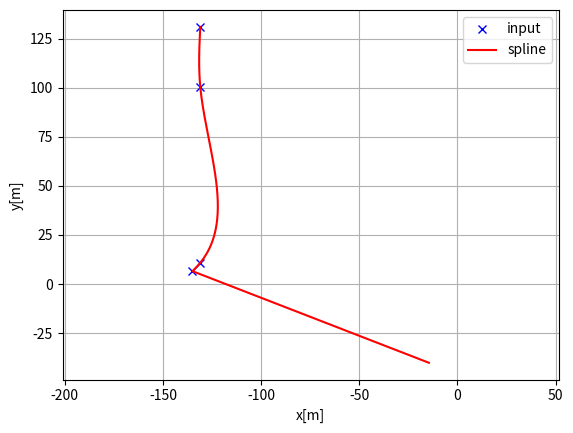
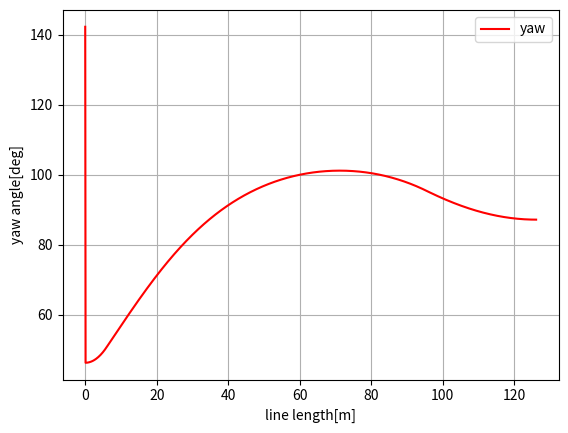
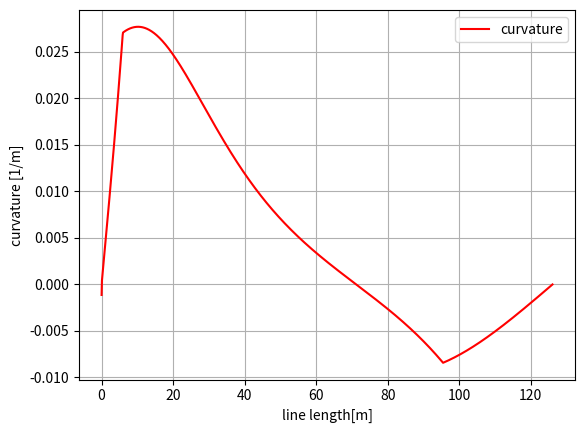

Reproduce these figures in Python, in order.
"""
Cubic spline planner for 2D path interpolation and curvature calculation.

This module provides classes for creating smooth cubic splines from discrete
waypoints and calculating geometric properties like position, yaw, and curvature.
"""

import math
from typing import Optional, Sequence, Tuple, cast

import numpy as np
import numpy.typing as npt


class Spline:
    """
    Cubic Spline class for calculating curvature.

    Parameters
    ----------
    x : array_like
        The x coordinates.
    y : array_like
        The y coordinates.

    Attributes
    ----------
    a : list of float
        The spline coefficient a.
    b : list of float
        The spline coefficient b.
    c : list of float
        The spline coefficient c.
    d : list of float
        The spline coefficient d.
    x : array_like
        The x coordinates.
    y : array_like
        The y coordinates.
    nx : int
        The dimension of x.
    """

    def __init__(self, x: npt.ArrayLike, y: npt.ArrayLike):
        self.b: list[float] = []
        self.c: npt.NDArray[np.float64]
        self.d: list[float] = []
        self.w: list[float] = []

        self.x: npt.NDArray[np.float64] = np.asarray(x, dtype=float)
        self.y: npt.NDArray[np.float64] = np.asarray(y, dtype=float)

        self.nx = int(self.x.shape[0])  # dimension of x
        h = np.diff(self.x)

        # calc coefficient c
        self.a: npt.NDArray[np.float64] = self.y.copy()

        # calc coefficient c
        A = self.__calc_A(h)
        B = self.__calc_B(h)
        self.c = np.linalg.solve(A, B)
        #  print(self.c1)

        # calc spline coefficient b and d
        for i in range(self.nx - 1):
            self.d.append((self.c[i + 1] - self.c[i]) / (3.0 * h[i]))
            tb = (self.a[i + 1] - self.a[i]) / h[i] - h[i] * (self.c[i + 1] + 2.0 * self.c[i]) / 3.0
            self.b.append(tb)

    def calc(self, t: float) -> Optional[float]:
        """
        Calculate position at parameter t.

        Parameters
        ----------
        t : float
            Parameter value. If t is outside of the input x range, returns None.

        Returns
        -------
        float or None
            The calculated position. Returns None if t is outside the range of x.
        """

        if t < self.x[0]:
            return None
        elif t > self.x[-1]:
            return None

        i = self.__search_index(t)
        dx = t - self.x[i]
        result = self.a[i] + self.b[i] * dx + self.c[i] * dx**2.0 + self.d[i] * dx**3.0

        return result

    def calcd(self, t: float) -> Optional[float]:
        """
        Calculate first derivative at parameter t.

        Parameters
        ----------
        t : float
            Parameter value. If t is outside of the input x range, returns None.

        Returns
        -------
        float or None
            The first derivative. Returns None if t is outside the range of x.
        """

        if t < self.x[0]:
            return None
        elif t > self.x[-1]:
            return None

        i = self.__search_index(t)
        dx = t - self.x[i]
        result = self.b[i] + 2.0 * self.c[i] * dx + 3.0 * self.d[i] * dx**2.0
        return result

    def calcdd(self, t: float) -> Optional[float]:
        """
        Calculate second derivative at parameter t.

        Parameters
        ----------
        t : float
            Parameter value. If t is outside of the input x range, returns None.

        Returns
        -------
        float or None
            The second derivative. Returns None if t is outside the range of x.
        """

        if t < self.x[0]:
            return None
        elif t > self.x[-1]:
            return None

        i = self.__search_index(t)
        dx = t - self.x[i]
        result = 2.0 * self.c[i] + 6.0 * self.d[i] * dx
        return result

    def __search_index(self, x: float) -> int:
        """
        Search data segment index.

        Parameters
        ----------
        x : float
            Search value.

        Returns
        -------
        int
            Segment index.
        """
        return int(np.searchsorted(self.x, x) - 1)

    def __calc_A(self, h: npt.NDArray[np.float64]) -> npt.NDArray[np.float64]:
        """
        Calculate matrix A for spline coefficient calculation.

        Parameters
        ----------
        h : numpy.ndarray
            Discrete differences along the x-axis.

        Returns
        -------
        numpy.ndarray
            Matrix A for solving spline coefficients.
        """
        A = np.zeros((self.nx, self.nx), dtype=float)
        A[0, 0] = 1.0
        for i in range(self.nx - 1):
            if i != (self.nx - 2):
                A[i + 1, i + 1] = 2.0 * (h[i] + h[i + 1])
            A[i + 1, i] = h[i]
            A[i, i + 1] = h[i]

        A[0, 1] = 0.0
        A[self.nx - 1, self.nx - 2] = 0.0
        A[self.nx - 1, self.nx - 1] = 1.0
        #  print(A)
        return A

    def __calc_B(self, h: npt.NDArray[np.float64]) -> npt.NDArray[np.float64]:
        """
        Calculate matrix B for spline coefficient calculation.

        Parameters
        ----------
        h : numpy.ndarray
            Discrete differences along the x-axis.

        Returns
        -------
        numpy.ndarray
            Matrix B for solving spline coefficients.
        """
        B = np.zeros(self.nx, dtype=float)
        for i in range(self.nx - 2):
            B[i + 1] = 3.0 * (self.a[i + 2] - self.a[i + 1]) / h[i + 1] - 3.0 * (self.a[i + 1] - self.a[i]) / h[i]
        return B


class Spline2D:
    """
    2D Cubic Spline class for calculating curvature.

    Parameters
    ----------
    x : array_like
        The x coordinates.
    y : array_like
        The y coordinates.

    Attributes
    ----------
    s : list of float
        Cumulative arc length along the curve.
    sx : Spline
        Spline for x coordinate as a function of s.
    sy : Spline
        Spline for y coordinate as a function of s.
    ds : numpy.ndarray
        Discrete arc length differences.
    """

    def __init__(self, x: npt.ArrayLike, y: npt.ArrayLike):
        self.s: Sequence[float] = self.__calc_s(x, y)
        self.sx = Spline(self.s, x)
        self.sy = Spline(self.s, y)

    def __calc_s(self, x: npt.ArrayLike, y: npt.ArrayLike) -> Sequence[float]:
        """
        Calculate cumulative arc length.

        Parameters
        ----------
        x : array_like
            The x coordinates.
        y : array_like
            The y coordinates.

        Returns
        -------
        list of float
            Cumulative arc length values.
        """
        x_arr = np.asarray(x, dtype=float)
        y_arr = np.asarray(y, dtype=float)
        dx = np.diff(x_arr)
        dy = np.diff(y_arr)
        self.ds: npt.NDArray[np.float64] = np.hypot(dx, dy)
        s: list[float] = [0.0]
        s.extend(np.cumsum(self.ds).tolist())
        return s

    def calc_position(self, s: float) -> Tuple[Optional[float], Optional[float]]:
        """
        Calculate position at arc length s.

        Parameters
        ----------
        s : float
            Arc length parameter.

        Returns
        -------
        x : float
            x coordinate.
        y : float
            y coordinate.
        """
        x = self.sx.calc(s)
        y = self.sy.calc(s)

        return x, y

    def calc_curvature(self, s: float) -> float:
        """
        Calculate curvature at arc length s.

        Parameters
        ----------
        s : float
            Arc length parameter.

        Returns
        -------
        float
            Curvature value.
        """
        dx = cast(float, self.sx.calcd(s))
        ddx = cast(float, self.sx.calcdd(s))
        dy = cast(float, self.sy.calcd(s))
        ddy = cast(float, self.sy.calcdd(s))
        k = (ddy * dx - ddx * dy) / ((dx**2 + dy**2) ** (3 / 2))
        return k

    def calc_yaw(self, s: float) -> float:
        """
        Calculate yaw angle at arc length s.

        Parameters
        ----------
        s : float
            Arc length parameter.

        Returns
        -------
        float
            Yaw angle in radians.
        """
        dx = self.sx.calcd(s)
        dy = self.sy.calcd(s)
        yaw = math.atan2(cast(float, dy), cast(float, dx))
        return yaw


def main() -> None:
    """
    Main function to calculate spline and visualize the results.
    """
    print("Spline 2D test")
    import matplotlib.pyplot as plt

    x = [-135, -131, -131, -131]
    y = [6.43, 10.83, 100.38, 131]
    ds = 0.1  # [m] distance of each intepolated points

    sp = Spline2D(x, y)
    s = np.arange(0, sp.s[-1], ds)

    rx, ry, ryaw, rk = [], [], [], []
    for i_s in s:
        ix, iy = sp.calc_position(i_s)
        if ix is None or iy is None:
            continue
        rx.append(ix)
        ry.append(iy)
        ryaw.append(sp.calc_yaw(i_s))
        rk.append(sp.calc_curvature(i_s))

    plt.subplots(1)
    plt.plot(x, y, "xb", label="input")
    plt.plot(rx, ry, "-r", label="spline")
    plt.grid(True)
    plt.axis("equal")
    plt.xlabel("x[m]")
    plt.ylabel("y[m]")
    plt.legend()

    plt.subplots(1)
    plt.plot(s, [np.rad2deg(iyaw) for iyaw in ryaw], "-r", label="yaw")
    plt.grid(True)
    plt.legend()
    plt.xlabel("line length[m]")
    plt.ylabel("yaw angle[deg]")

    plt.subplots(1)
    plt.plot(s, rk, "-r", label="curvature")
    plt.grid(True)
    plt.legend()
    plt.xlabel("line length[m]")
    plt.ylabel("curvature [1/m]")

    plt.show()


if __name__ == "__main__":
    main()
